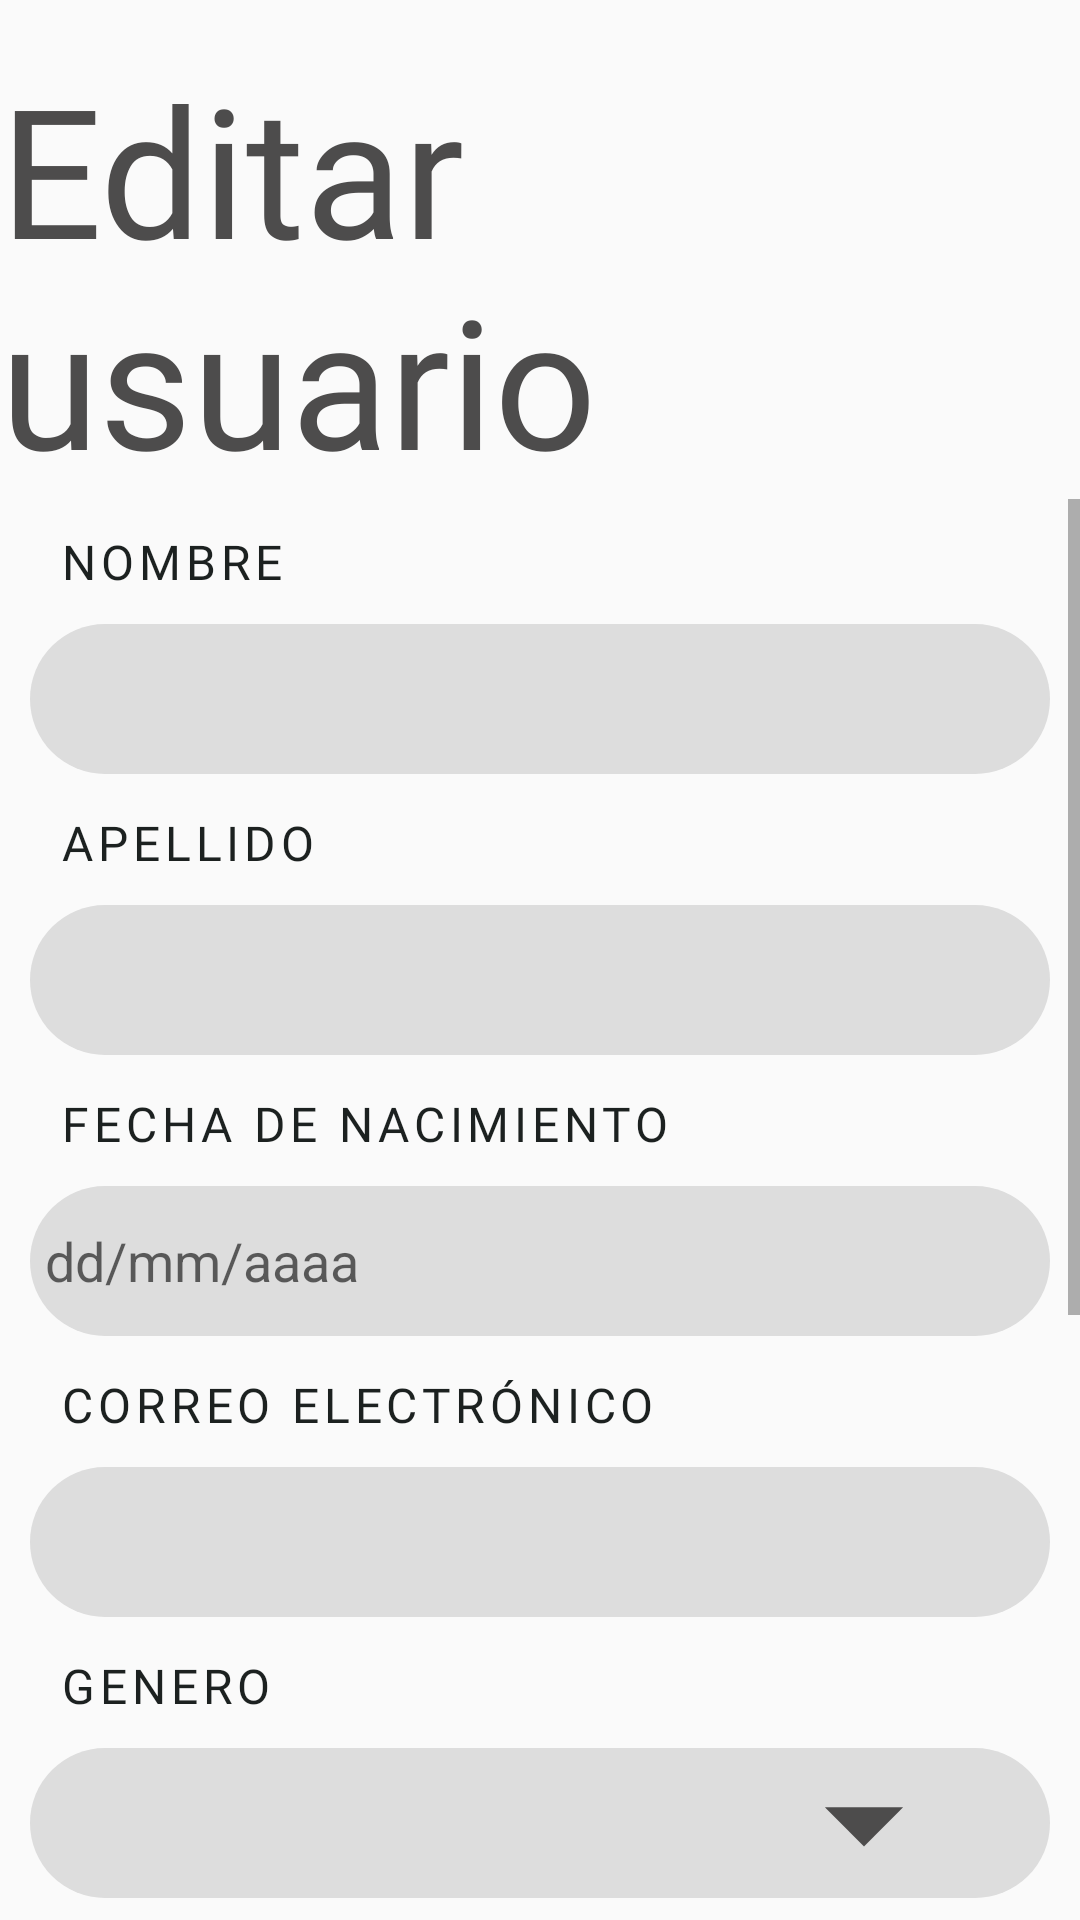

The Android layout XML behind this screen, and the referenced resources:
<!-- AndroidManifest.xml: application theme Theme.TP_Grupo6_Seminario -->
<!-- res/layout/fragment_editar_usuario.xml -->
<?xml version="1.0" encoding="utf-8"?>
<FrameLayout xmlns:android="http://schemas.android.com/apk/res/android"
    xmlns:tools="http://schemas.android.com/tools"
    android:layout_width="match_parent"
    android:layout_height="match_parent"
    tools:context=".EditarUsuario">

    
    <LinearLayout
        android:layout_width="match_parent"
        android:layout_height="wrap_content"
        android:orientation="vertical"
        >

        <TextView
            android:layout_width="wrap_content"
            android:layout_height="wrap_content"
            android:layout_gravity="center_horizontal"
            android:layout_marginTop="16dp"
            android:fontFamily="@font/aileron_bold_font"
            android:text="Editar usuario"
            android:textColor="#4D4C4C"
            android:textSize="60sp" />

        <ScrollView
            android:layout_width="match_parent"
            android:layout_height="match_parent">

            <LinearLayout
                android:layout_width="match_parent"
                android:layout_height="wrap_content"
                android:layout_marginTop="10dp"
                android:orientation="vertical">

                <TextView
                    android:layout_width="match_parent"
                    android:layout_height="wrap_content"
                    android:layout_marginStart="20dp"
                    android:layout_marginEnd="10dp"
                    android:fontFamily="@font/dm_sans"
                    android:letterSpacing="0.1"
                    android:text="@string/usuario_nombre"
                    android:textColor="#1C2120"
                    android:textSize="16sp" />

                <EditText
                    android:id="@+id/etNombreEditarUsr"
                    android:layout_width="match_parent"
                    android:layout_height="50dp"
                    android:layout_marginStart="10dp"
                    android:layout_marginTop="10dp"
                    android:layout_marginEnd="10dp"
                    android:background="@drawable/edittext_personalizado"
                    android:ems="10"
                    android:inputType="text"
                    android:paddingLeft="5dp" />

                <TextView
                    android:layout_width="match_parent"
                    android:layout_height="wrap_content"
                    android:layout_marginStart="20dp"
                    android:layout_marginTop="12dp"
                    android:layout_marginEnd="10dp"
                    android:fontFamily="@font/dm_sans"
                    android:letterSpacing="0.1"
                    android:text="@string/usuario_apellido"
                    android:textColor="#1C2120"
                    android:textSize="16sp" />

                <EditText
                    android:id="@+id/etApellidoEditarUsr"
                    android:layout_width="match_parent"
                    android:layout_height="50dp"
                    android:layout_marginStart="10dp"
                    android:layout_marginTop="10dp"
                    android:layout_marginEnd="10dp"
                    android:background="@drawable/edittext_personalizado"
                    android:ems="10"
                    android:inputType="text"
                    android:paddingLeft="5dp" />

                <TextView
                    android:layout_width="match_parent"
                    android:layout_height="wrap_content"
                    android:layout_marginStart="20dp"
                    android:layout_marginTop="12dp"
                    android:layout_marginEnd="10dp"
                    android:fontFamily="@font/dm_sans"
                    android:letterSpacing="0.1"
                    android:text="@string/usuario_fecha_de_nacimiento"
                    android:textColor="#1C2120"
                    android:textSize="16sp" />

                <EditText
                    android:id="@+id/etFechaNacUsr"
                    android:layout_width="match_parent"
                    android:layout_height="50dp"
                    android:layout_marginStart="10dp"
                    android:layout_marginTop="10dp"
                    android:layout_marginEnd="10dp"
                    android:background="@drawable/edittext_personalizado"
                    android:ems="10"
                    android:hint="@string/pista_fecha"
                    android:inputType="datetime|date"
                    android:maxLength="10"
                    android:paddingLeft="5dp" />

                <TextView
                    android:layout_width="match_parent"
                    android:layout_height="wrap_content"
                    android:layout_marginStart="20dp"
                    android:layout_marginTop="12dp"
                    android:layout_marginEnd="10dp"
                    android:fontFamily="@font/dm_sans"
                    android:letterSpacing="0.1"
                    android:text="@string/usuario_correo_electronico"
                    android:textColor="#1C2120"
                    android:textSize="16sp" />

                <EditText
                    android:id="@+id/etCorreoEditarUsr"
                    android:layout_width="match_parent"
                    android:layout_height="50dp"
                    android:layout_marginStart="10dp"
                    android:layout_marginTop="10dp"
                    android:layout_marginEnd="10dp"
                    android:background="@drawable/edittext_personalizado"
                    android:ems="10"
                    android:inputType="textEmailAddress"
                    android:paddingLeft="5dp" />

                <TextView
                    android:layout_width="match_parent"
                    android:layout_height="wrap_content"
                    android:layout_marginStart="20dp"
                    android:layout_marginTop="12dp"
                    android:layout_marginEnd="10dp"
                    android:fontFamily="@font/dm_sans"
                    android:letterSpacing="0.1"
                    android:text="@string/usuario_genero"
                    android:textColor="#1C2120"
                    android:textSize="16sp" />

                <Spinner
                    android:id="@+id/spGeneroEditarUsr"
                    android:layout_width="match_parent"
                    android:layout_height="50dp"
                    android:layout_marginStart="10dp"
                    android:layout_marginTop="10dp"
                    android:layout_marginEnd="10dp"
                    android:background="@drawable/spinner_personalizado" />

                <TextView
                    android:layout_width="match_parent"
                    android:layout_height="wrap_content"
                    android:layout_marginStart="20dp"
                    android:layout_marginTop="12dp"
                    android:layout_marginEnd="10dp"
                    android:fontFamily="@font/dm_sans"
                    android:letterSpacing="0.1"
                    android:text="@string/provincia"
                    android:textColor="#1C2120"
                    android:textSize="16sp" />

                <Spinner
                    android:id="@+id/spProvinciaEditarUsr"
                    android:layout_width="match_parent"
                    android:layout_height="50dp"
                    android:layout_marginStart="10dp"
                    android:layout_marginTop="10dp"
                    android:layout_marginEnd="10dp"
                    android:background="@drawable/spinner_personalizado" />

                <TextView
                    android:layout_width="match_parent"
                    android:layout_height="wrap_content"
                    android:layout_marginStart="20dp"
                    android:layout_marginTop="12dp"
                    android:layout_marginEnd="10dp"
                    android:fontFamily="@font/dm_sans"
                    android:letterSpacing="0.1"
                    android:text="@string/localidad"
                    android:textColor="#1C2120"
                    android:textSize="16sp" />

                <Spinner
                    android:id="@+id/spLocalidadEditarUsr"
                    android:layout_width="match_parent"
                    android:layout_height="50dp"
                    android:layout_marginStart="10dp"
                    android:layout_marginTop="10dp"
                    android:layout_marginEnd="10dp"
                    android:background="@drawable/spinner_personalizado" />

                <TextView
                    android:layout_width="match_parent"
                    android:layout_height="wrap_content"
                    android:layout_marginStart="20dp"
                    android:layout_marginTop="12dp"
                    android:layout_marginEnd="10dp"
                    android:fontFamily="@font/dm_sans"
                    android:letterSpacing="0.1"
                    android:text="@string/usuario_usuario"
                    android:textColor="#1C2120"
                    android:textSize="16sp" />

                <EditText
                    android:id="@+id/etUsuarioEditarUsr"
                    android:layout_width="match_parent"
                    android:layout_height="50dp"
                    android:layout_marginStart="10dp"
                    android:layout_marginTop="10dp"
                    android:layout_marginEnd="10dp"
                    android:background="@drawable/edittext_personalizado"
                    android:ems="10"
                    android:inputType="text"
                    android:maxLength="25"
                    android:paddingLeft="5dp" />

                <Button
                    android:id="@+id/btnActualizarEditarUsr"
                    android:layout_width="200dp"
                    android:layout_height="wrap_content"
                    android:layout_gravity="center_horizontal"
                    android:layout_marginTop="10dp"
                    android:layout_marginBottom="20dp"
                    android:background="@drawable/boton_iniciarsesion"
                    android:fontFamily="@font/poppins_bold"
                    android:onClick="registrarUsuario"
                    android:text="Actualizar datos"
                    android:textColor="#FFF6F6"
                    android:textSize="14sp" />

            </LinearLayout>
        </ScrollView>

    </LinearLayout>


</FrameLayout>
<!-- resources referenced by this layout -->
<resources>
  <!-- drawable boton_iniciarsesion (drawable) -->
  <?xml version="1.0" encoding="utf-8"?>
  <selector xmlns:android="http://schemas.android.com/apk/res/android">
      <item android:state_pressed="false">
          <shape android:shape="rectangle">
              <solid android:color="#000000" />
          </shape>
      </item>
      <item android:state_pressed="true">
          <shape android:shape="rectangle">
              <solid android:color="#333333" />
          </shape>
      </item>
  </selector>
  <!-- drawable edittext_personalizado (drawable) -->
  <?xml version="1.0" encoding="utf-8"?>
  <shape xmlns:android="http://schemas.android.com/apk/res/android">
      <corners android:radius="50dp" />
      <solid android:color="#DDDDDD" />
  </shape>
  <!-- drawable spinner_personalizado (drawable) -->
  <?xml version="1.0" encoding="utf-8"?>
  <layer-list xmlns:android="http://schemas.android.com/apk/res/android">
      <item>
          <shape android:shape="rectangle">
              <corners android:radius="50dp" />
              <solid android:color="#DDDDDD" />
          </shape>
      </item>
      <item
          android:right="8dp"
          android:drawable="@drawable/flecha_spinner_foreground"
      android:gravity="end|center_vertical">
      </item>
  </layer-list>
  <string name="localidad">LOCALIDAD</string>
  <string name="pista_fecha">dd/mm/aaaa</string>
  <string name="provincia">PROVINCIA</string>
  <string name="usuario_apellido">APELLIDO</string>
  <string name="usuario_correo_electronico">CORREO ELECTRÓNICO</string>
  <string name="usuario_fecha_de_nacimiento">FECHA DE NACIMIENTO</string>
  <string name="usuario_genero">GENERO</string>
  <string name="usuario_nombre">NOMBRE</string>
  <string name="usuario_usuario">USUARIO</string>
  <style name="Theme.TP_Grupo6_Seminario" parent="Base.Theme.TP_Grupo6_Seminario" />
  <!-- drawable flecha_spinner_foreground (drawable) -->
  <vector xmlns:android="http://schemas.android.com/apk/res/android"
      android:width="108dp"
      android:height="108dp"
      android:viewportWidth="24"
      android:viewportHeight="24"
      android:tint="#4D4C4C">
    <group android:scaleX="0.58"
        android:scaleY="0.58"
        android:translateX="5.04"
        android:translateY="5.04">
      <path
          android:fillColor="@android:color/white"
          android:pathData="M7,10l5,5 5,-5z"/>
    </group>
  </vector>
  <style name="Base.Theme.TP_Grupo6_Seminario" parent="Theme.AppCompat.Light.NoActionBar">
          
          
      </style>
</resources>
